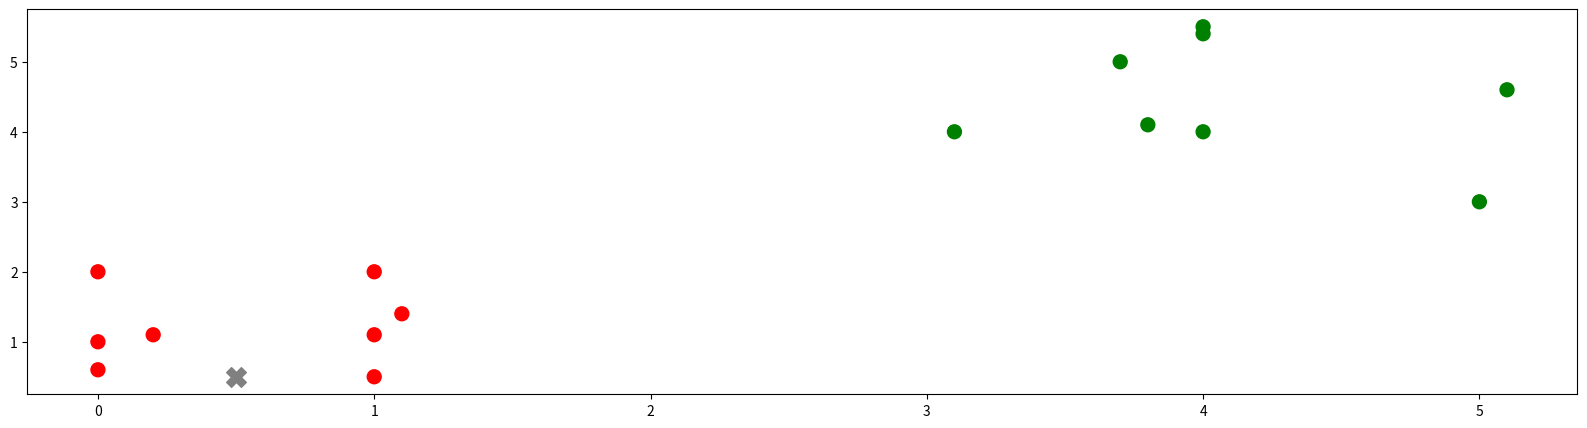

Python code for this plot:
import sys

import numpy as np
import matplotlib.pyplot as plt
from matplotlib.colors import ListedColormap

X = np.array([[0, 1], [1, 2], [0, 2], [1, 1.1], [1, 0.5], [0, 0.6], [0.2, 1.1], [1.1, 1.4],
              [5, 3], [4, 4], [3.7, 5], [3.1, 4], [4, 5.5], [5.1, 4.6], [3.8, 4.1], [4, 5.4]])
y = np.array([0, 0, 0, 0, 0, 0, 0, 0, 1, 1, 1, 1, 1, 1, 1, 1])

plt.figure(figsize=(20, 5))
plt.scatter(X[:, 0], X[:, 1],
            c=y,
            cmap=ListedColormap(['red', 'green']),
            s=100, marker='o')
plt.scatter([0.5], [0.5], c='gray', marker='X', s=200)
plt.show()